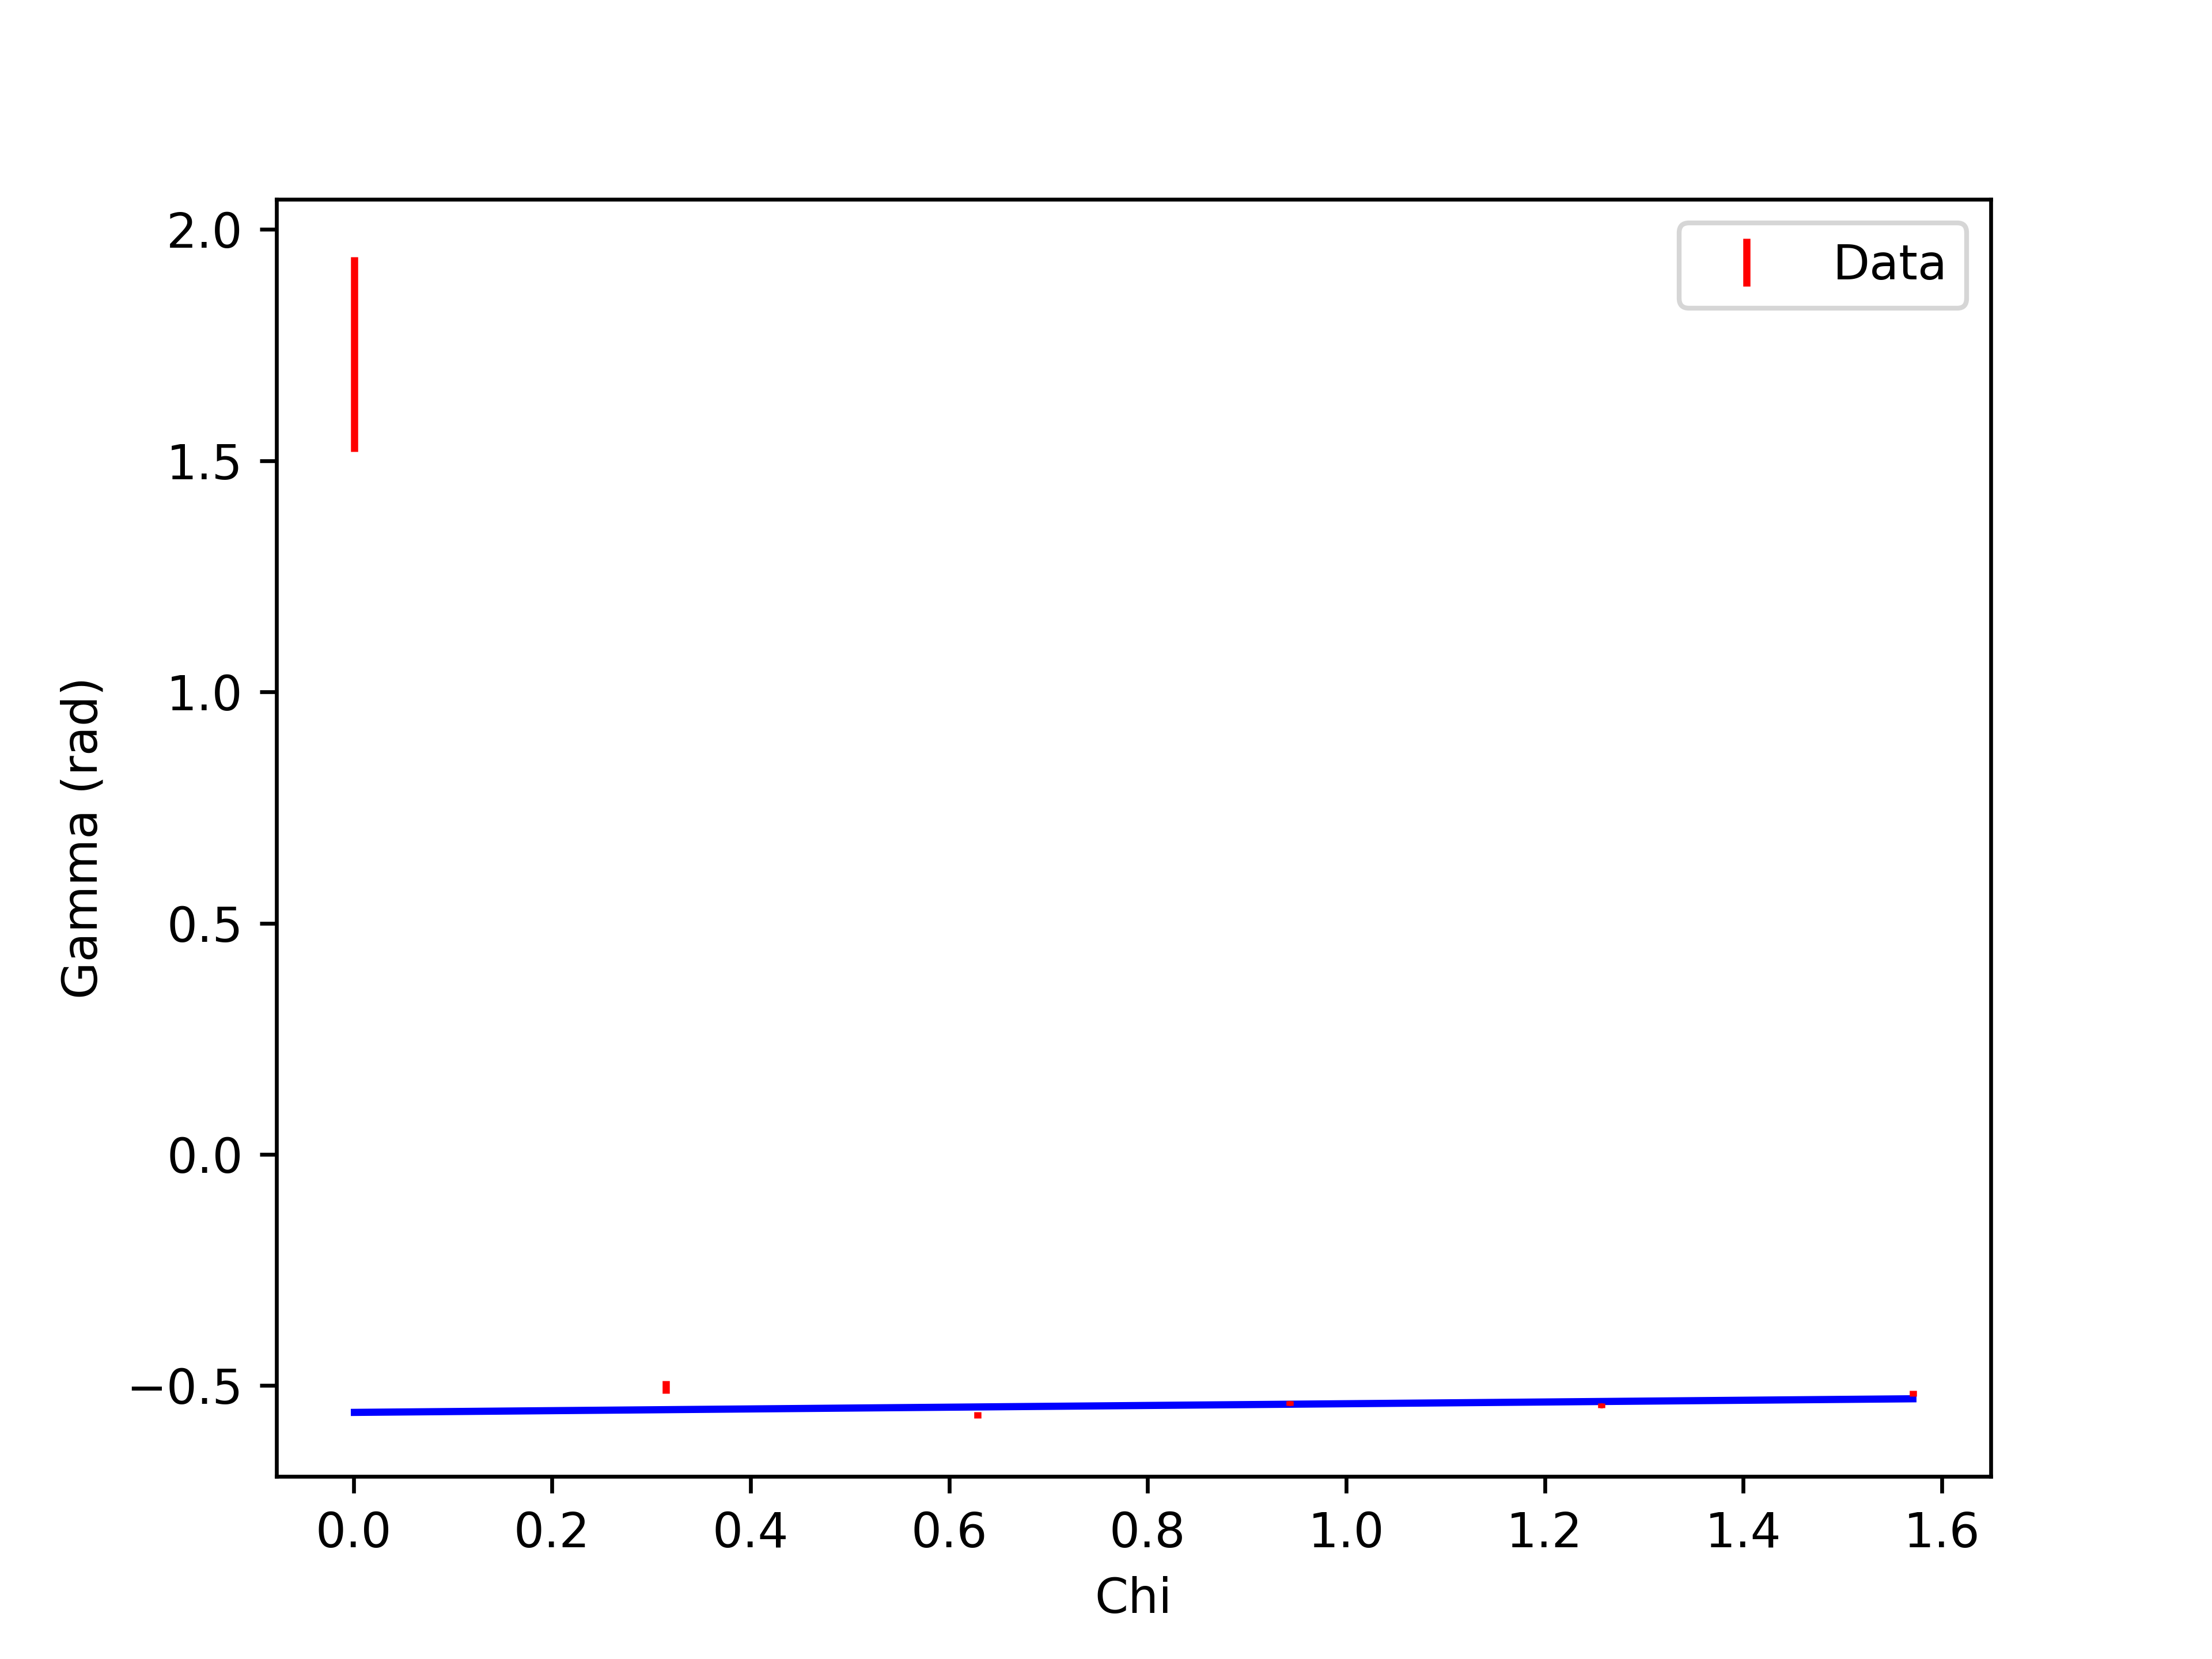

Data behind this chart, as committed beside it:
, chi, gamma
0, 0.001, 1.73+/-0.21
1, 0.315, -0.503+/-0.014
2, 0.6289, -0.564+/-0.007
3, 0.9429, -0.538+/-0.005
4, 1.257, -0.543+/-0.005
5, 1.571, -0.517+/-0.006
